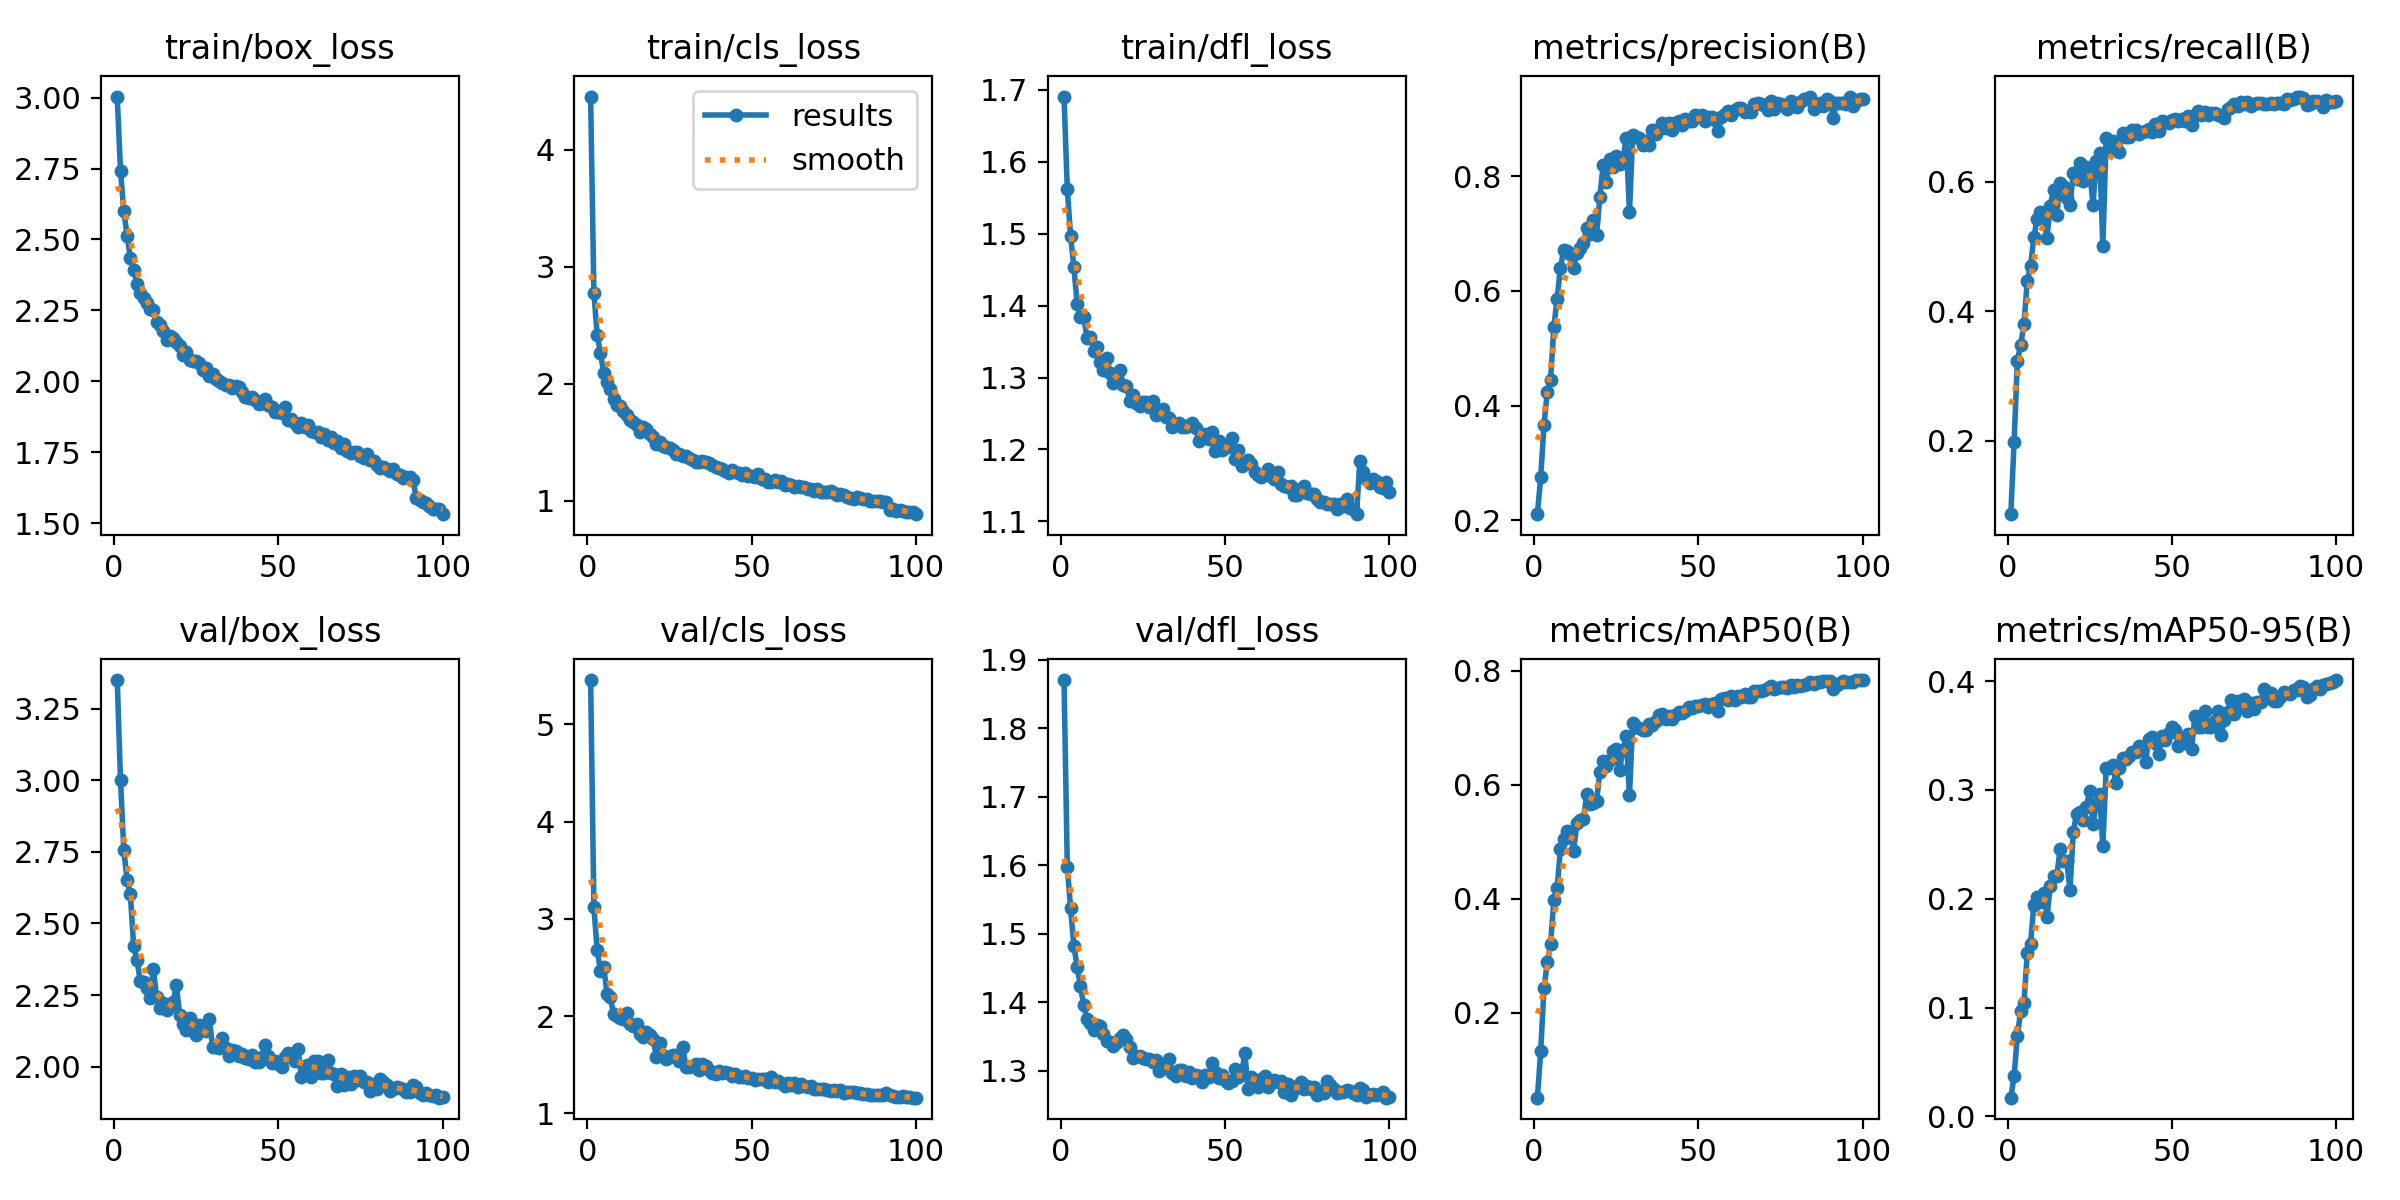

Values plotted in this chart, from the file beside it:
epoch, time, train/box_loss, train/cls_loss, train/dfl_loss, metrics/precision(B), metrics/recall(B), metrics/mAP50(B), metrics/mAP50-95(B), val/box_loss, val/cls_loss, val/dfl_loss, lr/pg0, lr/pg1, lr/pg2
1, 66.13, 3.003, 4.457, 1.69, 0.2109, 0.0861, 0.05112, 0.01713, 3.351, 5.457, 1.87, 0.00332, 0.00332, 0.07012
2, 129.5, 2.742, 2.777, 1.562, 0.2756, 0.1976, 0.1326, 0.03699, 3, 3.117, 1.598, 0.006588, 0.006588, 0.04005
3, 194.6, 2.601, 2.418, 1.496, 0.3656, 0.3236, 0.2434, 0.07424, 2.757, 2.679, 1.537, 0.009789, 0.009789, 0.00992
4, 260.6, 2.514, 2.26, 1.454, 0.4245, 0.3475, 0.2884, 0.09674, 2.652, 2.466, 1.482, 0.009703, 0.009703, 0.009703
5, 327.2, 2.435, 2.088, 1.402, 0.4444, 0.3795, 0.3207, 0.1041, 2.602, 2.509, 1.452, 0.009604, 0.009604, 0.009604
6, 389.5, 2.393, 2.014, 1.384, 0.5373, 0.4474, 0.3971, 0.1501, 2.42, 2.225, 1.423, 0.009505, 0.009505, 0.009505
7, 451, 2.344, 1.958, 1.384, 0.5866, 0.4693, 0.4184, 0.1582, 2.374, 2.197, 1.396, 0.009406, 0.009406, 0.009406
8, 513.4, 2.313, 1.869, 1.355, 0.6403, 0.5149, 0.4876, 0.1946, 2.299, 2.016, 1.376, 0.009307, 0.009307, 0.009307
9, 574.7, 2.294, 1.816, 1.357, 0.6709, 0.5418, 0.5055, 0.2012, 2.295, 2, 1.369, 0.009208, 0.009208, 0.009208
10, 636, 2.277, 1.811, 1.337, 0.6688, 0.5536, 0.5192, 0.1973, 2.275, 1.977, 1.36, 0.009109, 0.009109, 0.009109
11, 694.3, 2.255, 1.763, 1.343, 0.6644, 0.5524, 0.5161, 0.2056, 2.24, 1.969, 1.367, 0.00901, 0.00901, 0.00901
12, 752.8, 2.25, 1.73, 1.322, 0.6403, 0.5135, 0.4835, 0.183, 2.341, 2.033, 1.366, 0.008911, 0.008911, 0.008911
13, 814, 2.21, 1.691, 1.311, 0.665, 0.563, 0.5319, 0.2117, 2.242, 1.918, 1.354, 0.008812, 0.008812, 0.008812
14, 875.4, 2.198, 1.676, 1.327, 0.6742, 0.5875, 0.5371, 0.2207, 2.205, 1.892, 1.344, 0.008713, 0.008713, 0.008713
15, 936, 2.176, 1.65, 1.307, 0.6841, 0.549, 0.5397, 0.221, 2.221, 1.917, 1.342, 0.008614, 0.008614, 0.008614
16, 996.7, 2.145, 1.59, 1.292, 0.7095, 0.5989, 0.583, 0.2454, 2.196, 1.815, 1.336, 0.008515, 0.008515, 0.008515
17, 1058, 2.16, 1.634, 1.299, 0.6985, 0.5933, 0.5666, 0.2345, 2.211, 1.783, 1.343, 0.008416, 0.008416, 0.008416
18, 1119, 2.152, 1.61, 1.31, 0.7228, 0.5744, 0.5679, 0.2344, 2.225, 1.84, 1.348, 0.008317, 0.008317, 0.008317
19, 1179, 2.138, 1.572, 1.29, 0.6973, 0.5646, 0.5714, 0.2084, 2.284, 1.806, 1.352, 0.008218, 0.008218, 0.008218
20, 1240, 2.124, 1.548, 1.288, 0.7641, 0.6134, 0.6227, 0.2612, 2.18, 1.766, 1.347, 0.008119, 0.008119, 0.008119
21, 1300, 2.093, 1.488, 1.267, 0.8195, 0.6042, 0.6418, 0.2782, 2.15, 1.581, 1.335, 0.00802, 0.00802, 0.00802
22, 1361, 2.103, 1.498, 1.275, 0.789, 0.6286, 0.6327, 0.2796, 2.126, 1.717, 1.319, 0.007921, 0.007921, 0.007921
23, 1422, 2.074, 1.466, 1.265, 0.8291, 0.6014, 0.6427, 0.272, 2.168, 1.595, 1.322, 0.007822, 0.007822, 0.007822
24, 1482, 2.071, 1.46, 1.261, 0.8154, 0.6228, 0.6591, 0.2843, 2.134, 1.559, 1.321, 0.007723, 0.007723, 0.007723
25, 1543, 2.073, 1.447, 1.265, 0.8353, 0.6179, 0.6619, 0.2992, 2.11, 1.577, 1.318, 0.007624, 0.007624, 0.007624
26, 1604, 2.066, 1.436, 1.266, 0.8209, 0.5645, 0.6257, 0.2688, 2.145, 1.599, 1.318, 0.007525, 0.007525, 0.007525
27, 1664, 2.042, 1.395, 1.258, 0.8272, 0.6323, 0.6605, 0.2868, 2.135, 1.6, 1.317, 0.007426, 0.007426, 0.007426
28, 1725, 2.048, 1.396, 1.267, 0.8665, 0.6442, 0.6857, 0.2965, 2.124, 1.535, 1.314, 0.007327, 0.007327, 0.007327
29, 1785, 2.02, 1.381, 1.248, 0.737, 0.5012, 0.5814, 0.2482, 2.166, 1.686, 1.316, 0.007228, 0.007228, 0.007228
30, 1846, 2.027, 1.38, 1.254, 0.8721, 0.6675, 0.7083, 0.3197, 2.069, 1.476, 1.3, 0.007129, 0.007129, 0.007129
31, 1906, 2.008, 1.363, 1.256, 0.8687, 0.6509, 0.7014, 0.3203, 2.069, 1.476, 1.307, 0.00703, 0.00703, 0.00703
32, 1967, 2.002, 1.346, 1.245, 0.8661, 0.6635, 0.7, 0.3226, 2.065, 1.482, 1.304, 0.006931, 0.006931, 0.006931
33, 2027, 1.993, 1.331, 1.244, 0.8547, 0.6501, 0.6959, 0.3065, 2.1, 1.508, 1.318, 0.006832, 0.006832, 0.006832
34, 2088, 1.989, 1.332, 1.231, 0.8602, 0.6463, 0.6965, 0.3203, 2.064, 1.446, 1.297, 0.006733, 0.006733, 0.006733
35, 2148, 1.989, 1.342, 1.235, 0.8547, 0.6753, 0.7059, 0.3297, 2.035, 1.509, 1.293, 0.006634, 0.006634, 0.006634
36, 2208, 1.978, 1.327, 1.237, 0.8809, 0.6687, 0.7039, 0.3283, 2.058, 1.483, 1.302, 0.006535, 0.006535, 0.006535
37, 2269, 1.986, 1.319, 1.232, 0.874, 0.67, 0.7117, 0.3308, 2.053, 1.449, 1.302, 0.006436, 0.006436, 0.006436
38, 2330, 1.982, 1.306, 1.232, 0.8821, 0.6796, 0.7221, 0.3346, 2.035, 1.409, 1.293, 0.006337, 0.006337, 0.006337
39, 2392, 1.963, 1.287, 1.234, 0.893, 0.6797, 0.724, 0.3352, 2.042, 1.403, 1.299, 0.006238, 0.006238, 0.006238
40, 2453, 1.947, 1.279, 1.236, 0.8845, 0.674, 0.7156, 0.3407, 2.029, 1.431, 1.29, 0.006139, 0.006139, 0.006139
41, 2514, 1.942, 1.272, 1.23, 0.8929, 0.6777, 0.7198, 0.3396, 2.025, 1.415, 1.294, 0.00604, 0.00604, 0.00604
42, 2575, 1.946, 1.254, 1.212, 0.8801, 0.6782, 0.7151, 0.3261, 2.04, 1.426, 1.293, 0.005941, 0.005941, 0.005941
43, 2637, 1.933, 1.234, 1.219, 0.8928, 0.681, 0.7219, 0.3467, 2.018, 1.419, 1.285, 0.005842, 0.005842, 0.005842
44, 2698, 1.919, 1.261, 1.222, 0.8955, 0.6764, 0.7274, 0.3486, 2.016, 1.386, 1.294, 0.005743, 0.005743, 0.005743
45, 2759, 1.924, 1.248, 1.214, 0.8889, 0.6894, 0.726, 0.3427, 2.032, 1.404, 1.291, 0.005644, 0.005644, 0.005644
46, 2821, 1.938, 1.24, 1.225, 0.8992, 0.6794, 0.7299, 0.3328, 2.077, 1.369, 1.312, 0.005545, 0.005545, 0.005545
47, 2882, 1.915, 1.222, 1.198, 0.8951, 0.6937, 0.7368, 0.3497, 2.038, 1.37, 1.298, 0.005446, 0.005446, 0.005446
48, 2943, 1.91, 1.237, 1.212, 0.896, 0.6929, 0.7349, 0.3457, 2.014, 1.387, 1.289, 0.005347, 0.005347, 0.005347
49, 3004, 1.892, 1.214, 1.199, 0.9062, 0.6908, 0.7382, 0.3522, 2.02, 1.367, 1.294, 0.005248, 0.005248, 0.005248
50, 3065, 1.894, 1.208, 1.203, 0.9048, 0.6954, 0.7383, 0.3574, 2.009, 1.365, 1.287, 0.005149, 0.005149, 0.005149
51, 3126, 1.89, 1.202, 1.204, 0.9057, 0.6965, 0.7398, 0.3547, 1.998, 1.343, 1.283, 0.00505, 0.00505, 0.00505
52, 3187, 1.911, 1.227, 1.216, 0.896, 0.6934, 0.7419, 0.3407, 2.035, 1.354, 1.285, 0.004951, 0.004951, 0.004951
53, 3248, 1.864, 1.189, 1.187, 0.9021, 0.6967, 0.7364, 0.3456, 2.047, 1.357, 1.303, 0.004852, 0.004852, 0.004852
54, 3308, 1.869, 1.189, 1.2, 0.9022, 0.6946, 0.7411, 0.3432, 2.043, 1.347, 1.292, 0.004753, 0.004753, 0.004753
55, 3368, 1.853, 1.163, 1.177, 0.8981, 0.7014, 0.7431, 0.3512, 2.02, 1.325, 1.294, 0.004654, 0.004654, 0.004654
56, 3429, 1.84, 1.156, 1.181, 0.878, 0.6885, 0.7296, 0.3379, 2.062, 1.377, 1.326, 0.004555, 0.004555, 0.004555
57, 3489, 1.854, 1.176, 1.185, 0.902, 0.704, 0.7494, 0.3681, 1.964, 1.325, 1.274, 0.004456, 0.004456, 0.004456
58, 3550, 1.841, 1.162, 1.18, 0.9074, 0.7103, 0.7513, 0.3579, 2.001, 1.335, 1.291, 0.004357, 0.004357, 0.004357
59, 3610, 1.848, 1.168, 1.169, 0.9129, 0.7034, 0.7478, 0.3576, 2.007, 1.315, 1.279, 0.004258, 0.004258, 0.004258
60, 3679, 1.826, 1.135, 1.165, 0.9064, 0.7084, 0.7555, 0.3728, 1.965, 1.277, 1.277, 0.004159, 0.004159, 0.004159
... 40 more rows
